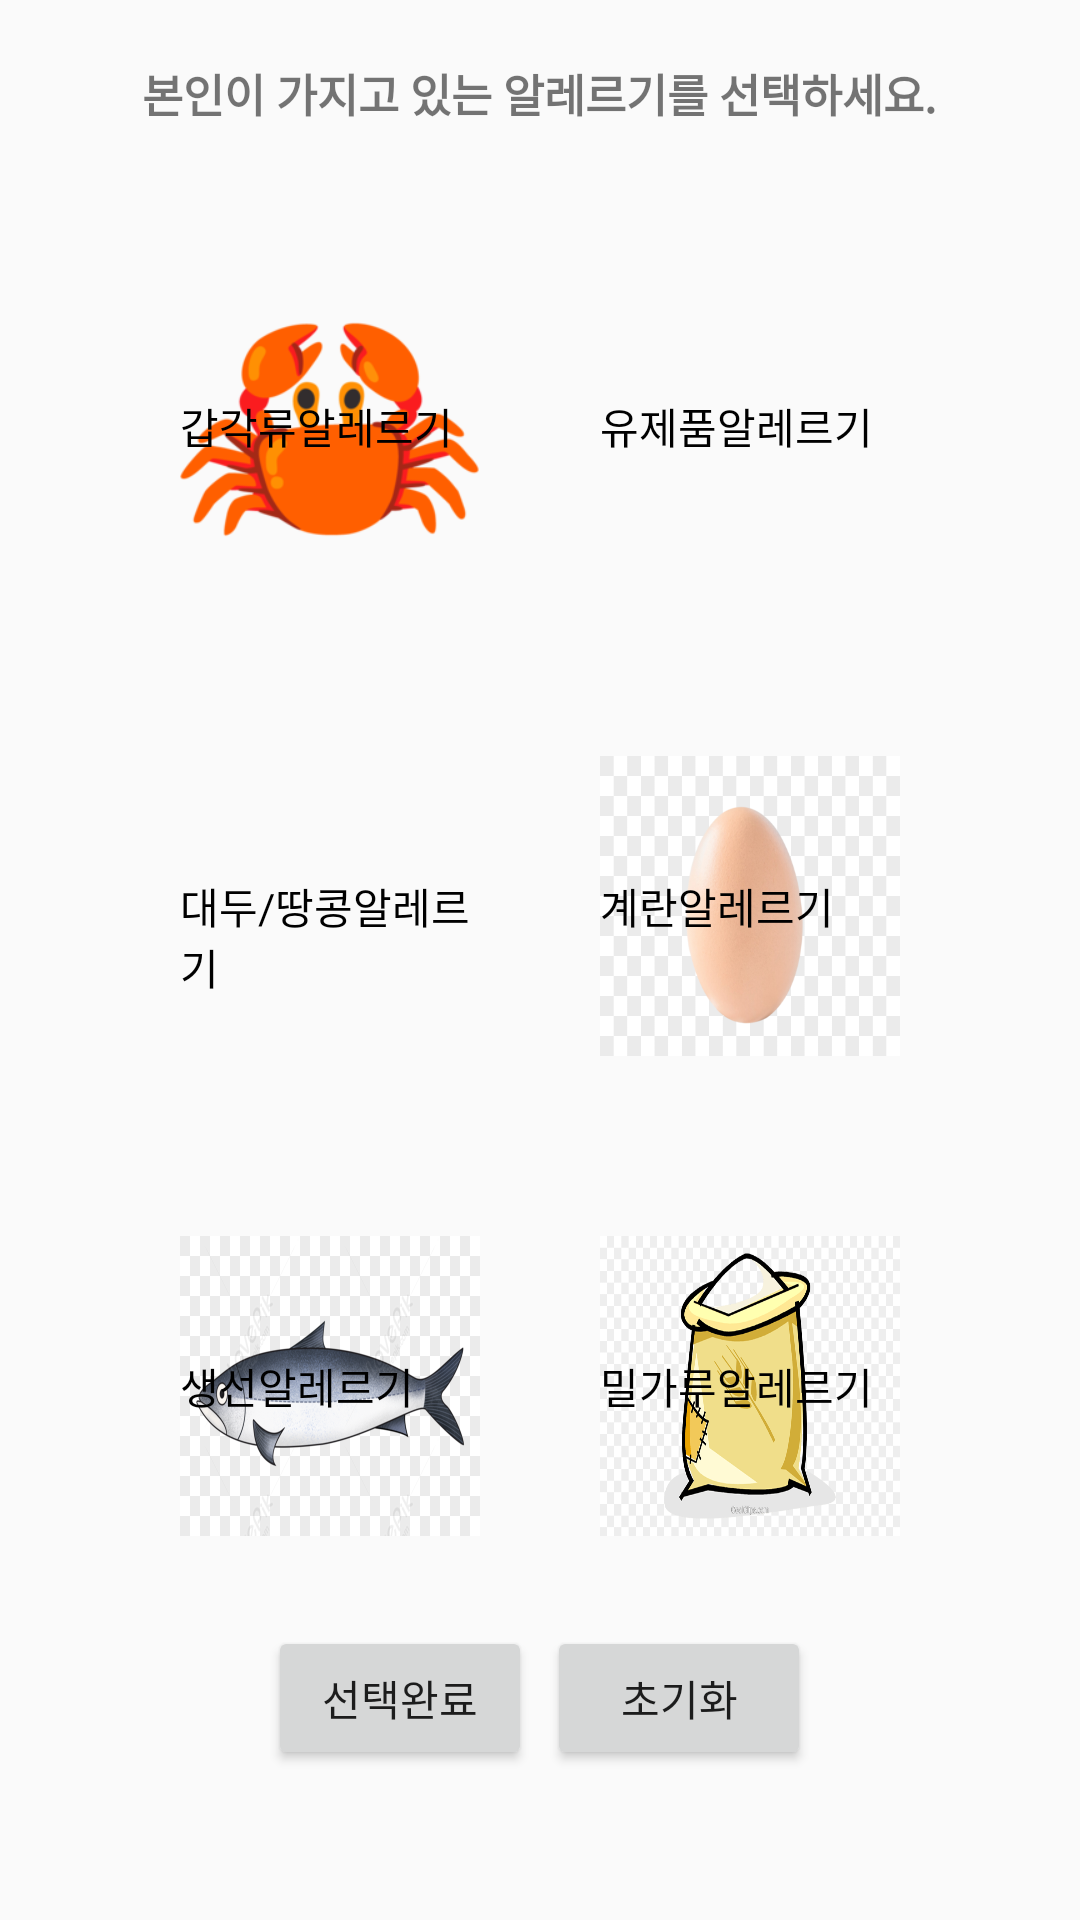

Android layout source for this screen:
<!-- AndroidManifest.xml: application theme Theme.Nutrient -->
<!-- res/layout/selectallergy.xml -->
<?xml version="1.0" encoding="utf-8"?>
<LinearLayout xmlns:android="http://schemas.android.com/apk/res/android"
    android:layout_width="match_parent"
    android:layout_height="match_parent"
    android:orientation="vertical">

    <TextView
        android:id="@+id/textview1"
        android:layout_width="wrap_content"
        android:layout_height="wrap_content"
        android:text="본인이 가지고 있는 알레르기를 선택하세요."
        android:textSize="45px"
        android:textStyle="bold"
        android:layout_gravity="center_horizontal"
        android:layout_margin="20dp"
        />
    <LinearLayout
        android:layout_width="wrap_content"
        android:layout_height="wrap_content"
        android:layout_margin="10dp"
        android:layout_gravity="center_horizontal">

        <CheckBox
            android:id="@+id/crustaceans"
            android:layout_width="100dp"
            android:layout_height="100dp"
            android:background="@drawable/custom_checkbox"
            android:button="@null"
            android:text="갑각류알레르기"
            android:layout_margin="20dp"
            />

        <CheckBox
            android:id="@+id/milk"
            android:layout_width="100dp"
            android:layout_height="100dp"
            android:background="@drawable/milk_checkbox"
            android:button="@null"
            android:text="유제품알레르기"
            android:layout_margin="20dp"
            />
    </LinearLayout>

    <LinearLayout
        android:layout_width="wrap_content"
        android:layout_height="wrap_content"
        android:layout_margin="10dp"
        android:layout_gravity="center_horizontal">

        <CheckBox
            android:id="@+id/peanut"
            android:layout_width="100dp"
            android:layout_height="100dp"
            android:text="대두/땅콩알레르기"
            android:background="@drawable/peanut_checkbox"
            android:button="@null"
            android:layout_margin="20dp"
            />

        <CheckBox
            android:id="@+id/egg"
            android:layout_width="100dp"
            android:layout_height="100dp"
            android:layout_margin="20dp"
            android:background="@drawable/egg_checkbox"
            android:button="@null"
            android:text="계란알레르기" />

    </LinearLayout>

    <LinearLayout
        android:layout_width="wrap_content"
        android:layout_height="wrap_content"
        android:layout_margin="10dp"
        android:layout_gravity="center_horizontal">

        <CheckBox
            android:id="@+id/fish"
            android:layout_width="100dp"
            android:layout_height="100dp"
            android:text="생선알레르기"
            android:background="@drawable/fish_checkbox"
            android:button="@null"
            android:layout_margin="20dp"
            />

        <CheckBox
            android:id="@+id/flour"
            android:layout_width="100dp"
            android:layout_height="100dp"
            android:text="밀가루알레르기"
            android:background="@drawable/flour_checkbox"
            android:button="@null"
            android:layout_margin="20dp"
            />

    </LinearLayout>


    <LinearLayout
        android:orientation="horizontal"

        android:layout_width="wrap_content"
        android:layout_height="wrap_content"
        android:layout_gravity="center">

        <Button
            android:id="@+id/choicebutton"
            android:layout_width="wrap_content"
            android:layout_height="wrap_content"
            android:layout_marginRight="5dp"
            android:layout_gravity="center"
            android:text="선택완료"
            />

        <Button
            android:id="@+id/initbutton"
            android:layout_width="wrap_content"
            android:layout_height="wrap_content"
            android:layout_gravity="center"
            android:text="초기화" />

    </LinearLayout>

</LinearLayout>
<!-- resources referenced by this layout -->
<resources>
  <!-- drawable custom_checkbox (drawable) -->
  <?xml version="1.0" encoding="utf-8"?>
  <selector xmlns:android="http://schemas.android.com/apk/res/android">
      
      <item android:state_checked="false"
          android:drawable="@drawable/crab"/>
      
      <item android:state_checked="true"
          android:drawable="@drawable/crab2"/>
  </selector>
  <!-- drawable egg_checkbox (drawable) -->
  <?xml version="1.0" encoding="utf-8"?>
  <selector xmlns:android="http://schemas.android.com/apk/res/android">
      
      <item android:state_checked="false"
          android:drawable="@drawable/egg"/>
      
      <item android:state_checked="true"
          android:drawable="@drawable/egg"/>
  </selector>
  <!-- drawable fish_checkbox (drawable) -->
  <?xml version="1.0" encoding="utf-8"?>
  <selector xmlns:android="http://schemas.android.com/apk/res/android">
      
      <item android:state_checked="false"
          android:drawable="@drawable/fish"/>
      
      <item android:state_checked="true"
          android:drawable="@drawable/fish1"/>
  </selector>
  <!-- drawable flour_checkbox (drawable) -->
  <?xml version="1.0" encoding="utf-8"?>
  <selector xmlns:android="http://schemas.android.com/apk/res/android">
      
      <item android:state_checked="false"
          android:drawable="@drawable/flour"/>
      
      <item android:state_checked="true"
          android:drawable="@drawable/flour1"/>
  </selector>
  <!-- drawable milk_checkbox (drawable) -->
  <?xml version="1.0" encoding="utf-8"?>
  <selector xmlns:android="http://schemas.android.com/apk/res/android">
      
      <item android:state_checked="false"
          android:drawable="@drawable/milk"/>
      
      <item android:state_checked="true"
          android:drawable="@drawable/milk"/>
  </selector>
  <!-- drawable peanut_checkbox (drawable) -->
  <?xml version="1.0" encoding="utf-8"?>
  <selector xmlns:android="http://schemas.android.com/apk/res/android">
      
      <item android:state_checked="false"
          android:drawable="@drawable/peanut"/>
      
      <item android:state_checked="true"
          android:drawable="@drawable/peanut1"/>
  </selector>
  <style name="Theme.Nutrient" parent="Theme.AppCompat.Light.DarkActionBar">
          
          <item name="windowNoTitle">true</item>
          <item name="colorPrimary">@color/purple_500</item>
          <item name="colorPrimaryDark">@color/purple_700</item>
          <item name="colorAccent">@color/teal_200</item>
          
      </style>
  <!-- drawable crab: png bitmap (drawable, 17996 bytes) -->
  <!-- drawable crab2: png bitmap (drawable, 61150 bytes) -->
  <!-- drawable egg: png bitmap (drawable, 36052 bytes) -->
  <!-- drawable fish: png bitmap (drawable, 92812 bytes) -->
  <!-- drawable fish1: png bitmap (drawable, 554397 bytes) -->
  <!-- drawable flour: png bitmap (drawable, 66569 bytes) -->
  <!-- drawable flour1: jpg bitmap (drawable, 14871 bytes) -->
  <!-- drawable peanut1: jpg bitmap (drawable, 8256 bytes) -->
  <!-- not gathered from this repository: default colours our renderer supplied (Android Studio template values) -->
  <color name="purple_500">#FF6200EE</color>
  <color name="purple_700">#FF3700B3</color>
  <color name="teal_200">#FF03DAC5</color>
</resources>
